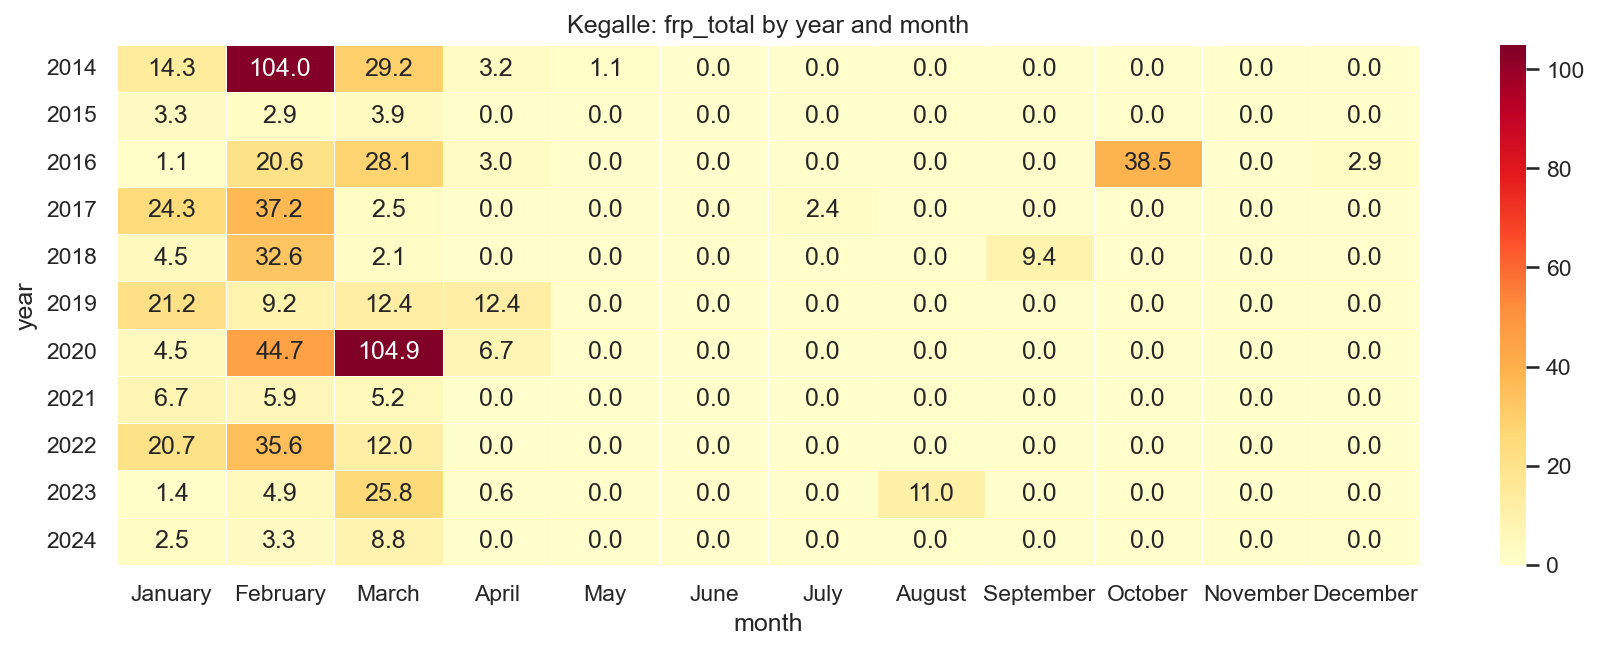

Values plotted in this chart, from the file beside it:
year, January, February, March, April, May, June, July, August, September, October, November, December
2014, 14.28, 104.0, 29.17, 3.24, 1.05, 0.0, 0.0, 0.0, 0.0, 0.0, 0.0, 0.0
2015, 3.31, 2.86, 3.89, 0.0, 0.0, 0.0, 0.0, 0.0, 0.0, 0.0, 0.0, 0.0
2016, 1.13, 20.57, 28.13, 3.03, 0.0, 0.0, 0.0, 0.0, 0.0, 38.53, 0.0, 2.85
2017, 24.31, 37.22, 2.52, 0.0, 0.0, 0.0, 2.36, 0.0, 0.0, 0.0, 0.0, 0.0
2018, 4.48, 32.57, 2.13, 0.0, 0.0, 0.0, 0.0, 0.0, 9.4, 0.0, 0.0, 0.0
2019, 21.18, 9.22, 12.36, 12.36, 0.0, 0.0, 0.0, 0.0, 0.0, 0.0, 0.0, 0.0
2020, 4.48, 44.7, 104.9, 6.69, 0.0, 0.0, 0.0, 0.0, 0.0, 0.0, 0.0, 0.0
2021, 6.74, 5.88, 5.25, 0.0, 0.0, 0.0, 0.0, 0.0, 0.0, 0.0, 0.0, 0.0
2022, 20.69, 35.56, 11.97, 0.0, 0.0, 0.0, 0.0, 0.0, 0.0, 0.0, 0.0, 0.0
2023, 1.44, 4.89, 25.79, 0.56, 0.0, 0.0, 0.0, 10.99, 0.0, 0.0, 0.0, 0.0
2024, 2.46, 3.3, 8.75, 0.0, 0.0, 0.0, 0.0, 0.0, 0.0, 0.0, 0.0, 0.0
